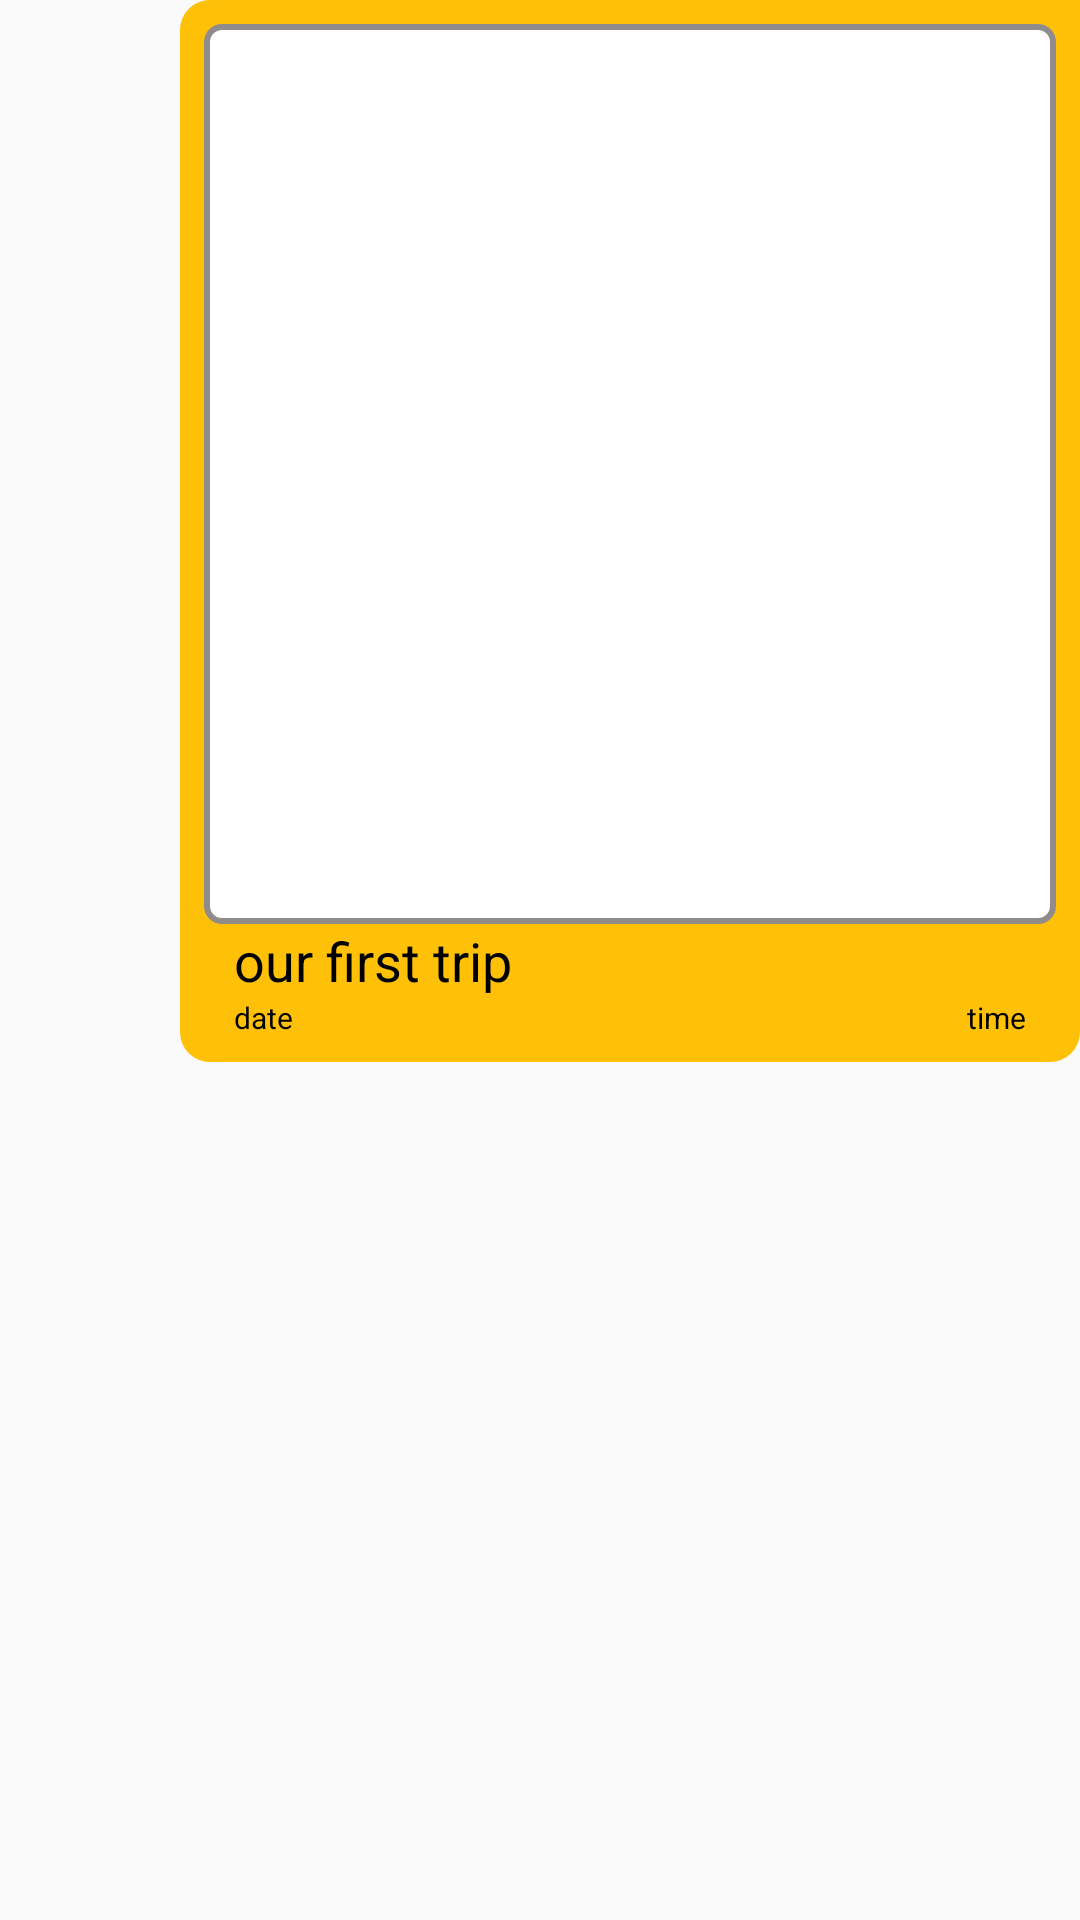

Reconstruct the res/layout file that produces this screen, plus the resources it refers to.
<!-- AndroidManifest.xml: application theme Theme.LikeYesterday -->
<!-- res/layout/chat_item_right.xml -->
<?xml version="1.0" encoding="utf-8"?>
<RelativeLayout
    xmlns:android="http://schemas.android.com/apk/res/android"
    android:layout_width="match_parent"
    android:layout_height="wrap_content"
    android:layout_marginBottom="8dp">

    <RelativeLayout
        android:layout_width="300dp"
        android:layout_height="wrap_content"
        android:layout_alignParentRight="true"
        android:padding="8dp"
        android:background="@drawable/chat_background_right">

        <ImageView
            android:id="@+id/chatImageView"
            android:layout_width="300dp"
            android:layout_height="300dp"
            android:background="@drawable/black_border"
            android:scaleType="fitXY" />

        <TextView
            android:id="@+id/chatDescription"
            android:layout_width="300dp"
            android:layout_height="wrap_content"
            android:textSize="18sp"
            android:textColor="@color/black"
            android:layout_marginLeft="10dp"
            android:layout_below="@+id/chatImageView"
            android:text="our first trip"/>

        <TextView
            android:id="@+id/chatDate"
            android:layout_width="wrap_content"
            android:layout_height="wrap_content"
            android:textSize="10sp"
            android:textColor="@color/black"
            android:paddingHorizontal="10dp"
            android:layout_below="@+id/chatDescription"
            android:text="date"/>

        <TextView
            android:id="@+id/chatTime"
            android:layout_width="wrap_content"
            android:layout_height="wrap_content"
            android:textSize="10sp"
            android:paddingHorizontal="10dp"
            android:textColor="@color/black"
            android:layout_below="@+id/chatDescription"
            android:layout_alignParentEnd="true"
            android:text="time"/>

    </RelativeLayout>

</RelativeLayout>
<!-- resources referenced by this layout -->
<resources>
  <color name="black">#FF000000</color>
  <!-- drawable black_border (drawable) -->
  <?xml version="1.0" encoding="utf-8"?>
  <shape xmlns:android="http://schemas.android.com/apk/res/android"
      android:shape="rectangle">
  
      <solid android:color="@color/white"/>
      <stroke android:width="2dp"
          android:color="#918C8C"/>
      <corners android:radius="5dp"/>
  
  
  </shape>
  <!-- drawable chat_background_right (drawable) -->
  <?xml version="1.0" encoding="utf-8"?>
  <shape xmlns:android="http://schemas.android.com/apk/res/android"
      android:shape="rectangle">
  
      <corners
          android:radius="10dp"
          android:topRightRadius="0dp"/>
  
      <solid android:color="@color/yellow"/>
      <stroke android:color="@color/white"/>
  
  
  </shape>
  <style name="Theme.LikeYesterday" parent="Theme.MaterialComponents.Light">
          <item name="colorPrimary">@color/yellow</item>
          <item name="colorPrimaryVariant">#000000</item>
          <item name="colorSecondary">@color/black</item>
          <item name="colorOnSurface">#000000</item>
          <item name="colorOnPrimary">#FFFFFF</item>
          <item name="colorSecondaryVariant">@color/teal_700</item>
          <item name="colorOnSecondary">#FFFFFF</item>
          <item name="colorError">#A50F04</item>
          <item name="colorOnError">#FFFFFF</item>
          <item name="colorSurface">#FFFFFF</item>
  
          <item name="android:colorBackground">@color/background</item>
          <item name="colorOnBackground">#FFFFFF</item>
          <item name="windowActionBar">false</item>--&gt;
          <item name="windowNoTitle">true</item>
      </style>
  <color name="white">#FFFFFFFF</color>
  <color name="yellow">#FFC107</color>
  <color name="teal_700">#FF018786</color>
  <color name="background">#FAFAFA</color>
</resources>
